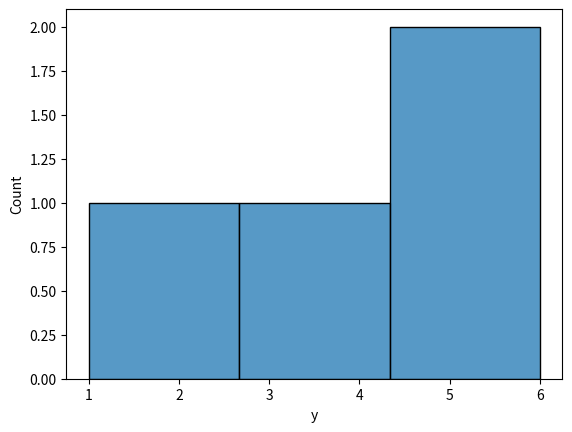

This chart was generated by the following Python code:
import matplotlib.pyplot as plt
import pandas as pd
import seaborn as sns

y_arr_1 = [1, 4, 5, 6]
x_arr_1 = [6, 7, 8, 9]
# plt.subplot(2,2,1)
# plt.xlabel("nums X 1")
# plt.ylabel("nums Y 1")
# plt.plot(x_arr_1,y_arr_1)

# y_arr_2 = [1,2,3,4,5,6]
# x_arr_2 = [60,70,80,90,77,55]
# plt.subplot(2,2,2)
# plt.xlabel("nums X 2")
# plt.ylabel("nums Y 2")

# plt.plot(x_arr_2,y_arr_2)
# y_arr_3 = [11,41,51,61]
# x_arr_3 = [-6,-7,-8,-9]
# plt.subplot(2,2,3)
# plt.xlabel("nums X 3")
# plt.ylabel("nums Y 3")


# plt.subplot(2,2,4)
# plt.xlabel("nums X 4")
# plt.ylabel("nums Y 4")
# plt.plot(x_arr_3,y_arr_3)

# plt.tight_layout()

# plt.show()

df = pd.DataFrame({"x": x_arr_1, "y": y_arr_1})
sns.histplot(df["y"])
plt.show()
